Labelled photos from "noodles", an image-classification folder in nakam7/keras-cnn-demo. The possible labels are: ramen, udon.

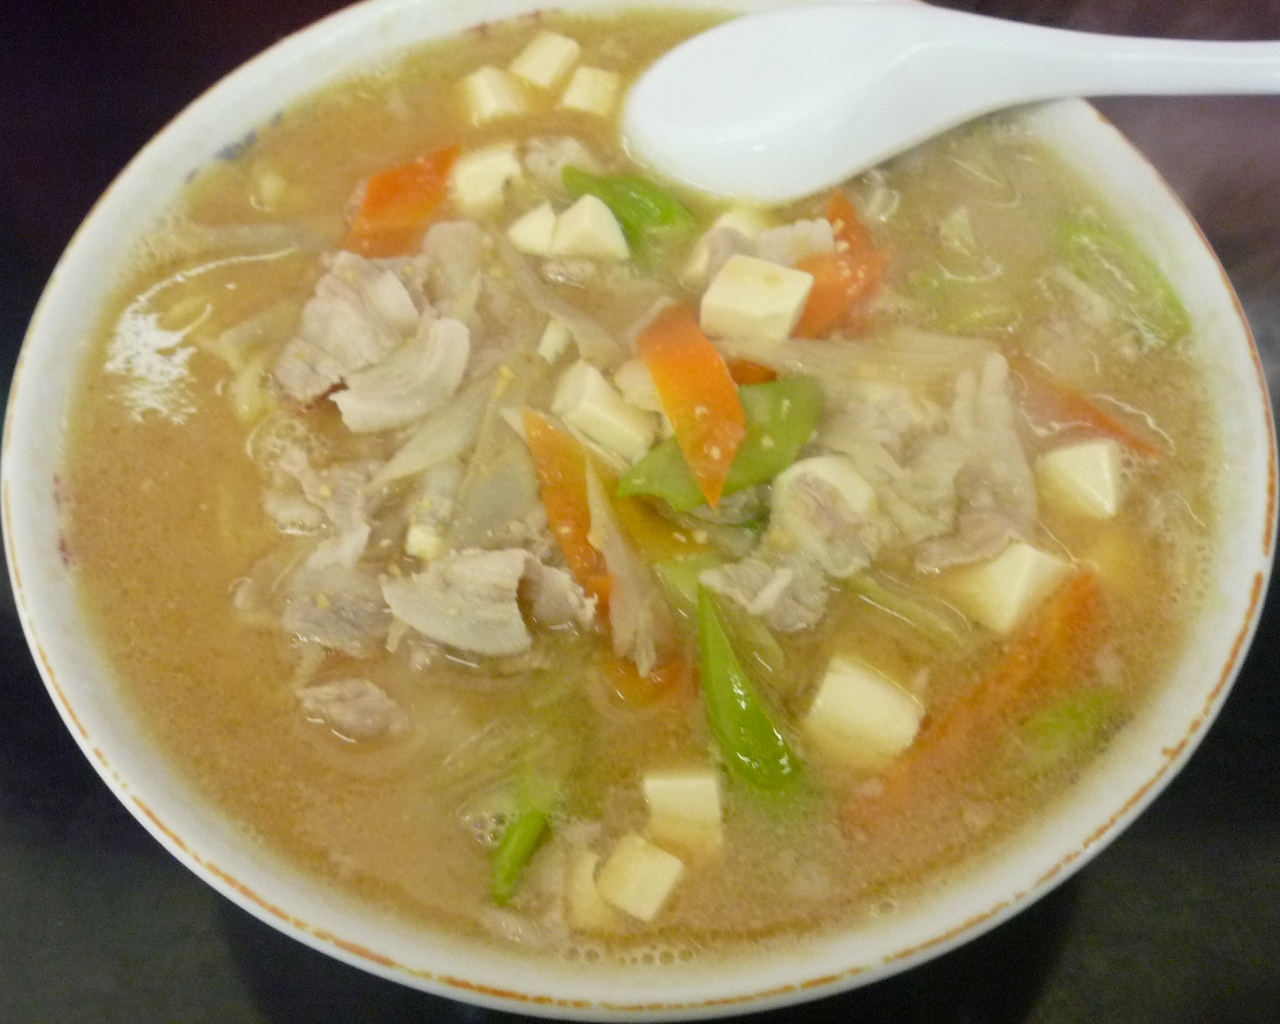
Label: ramen

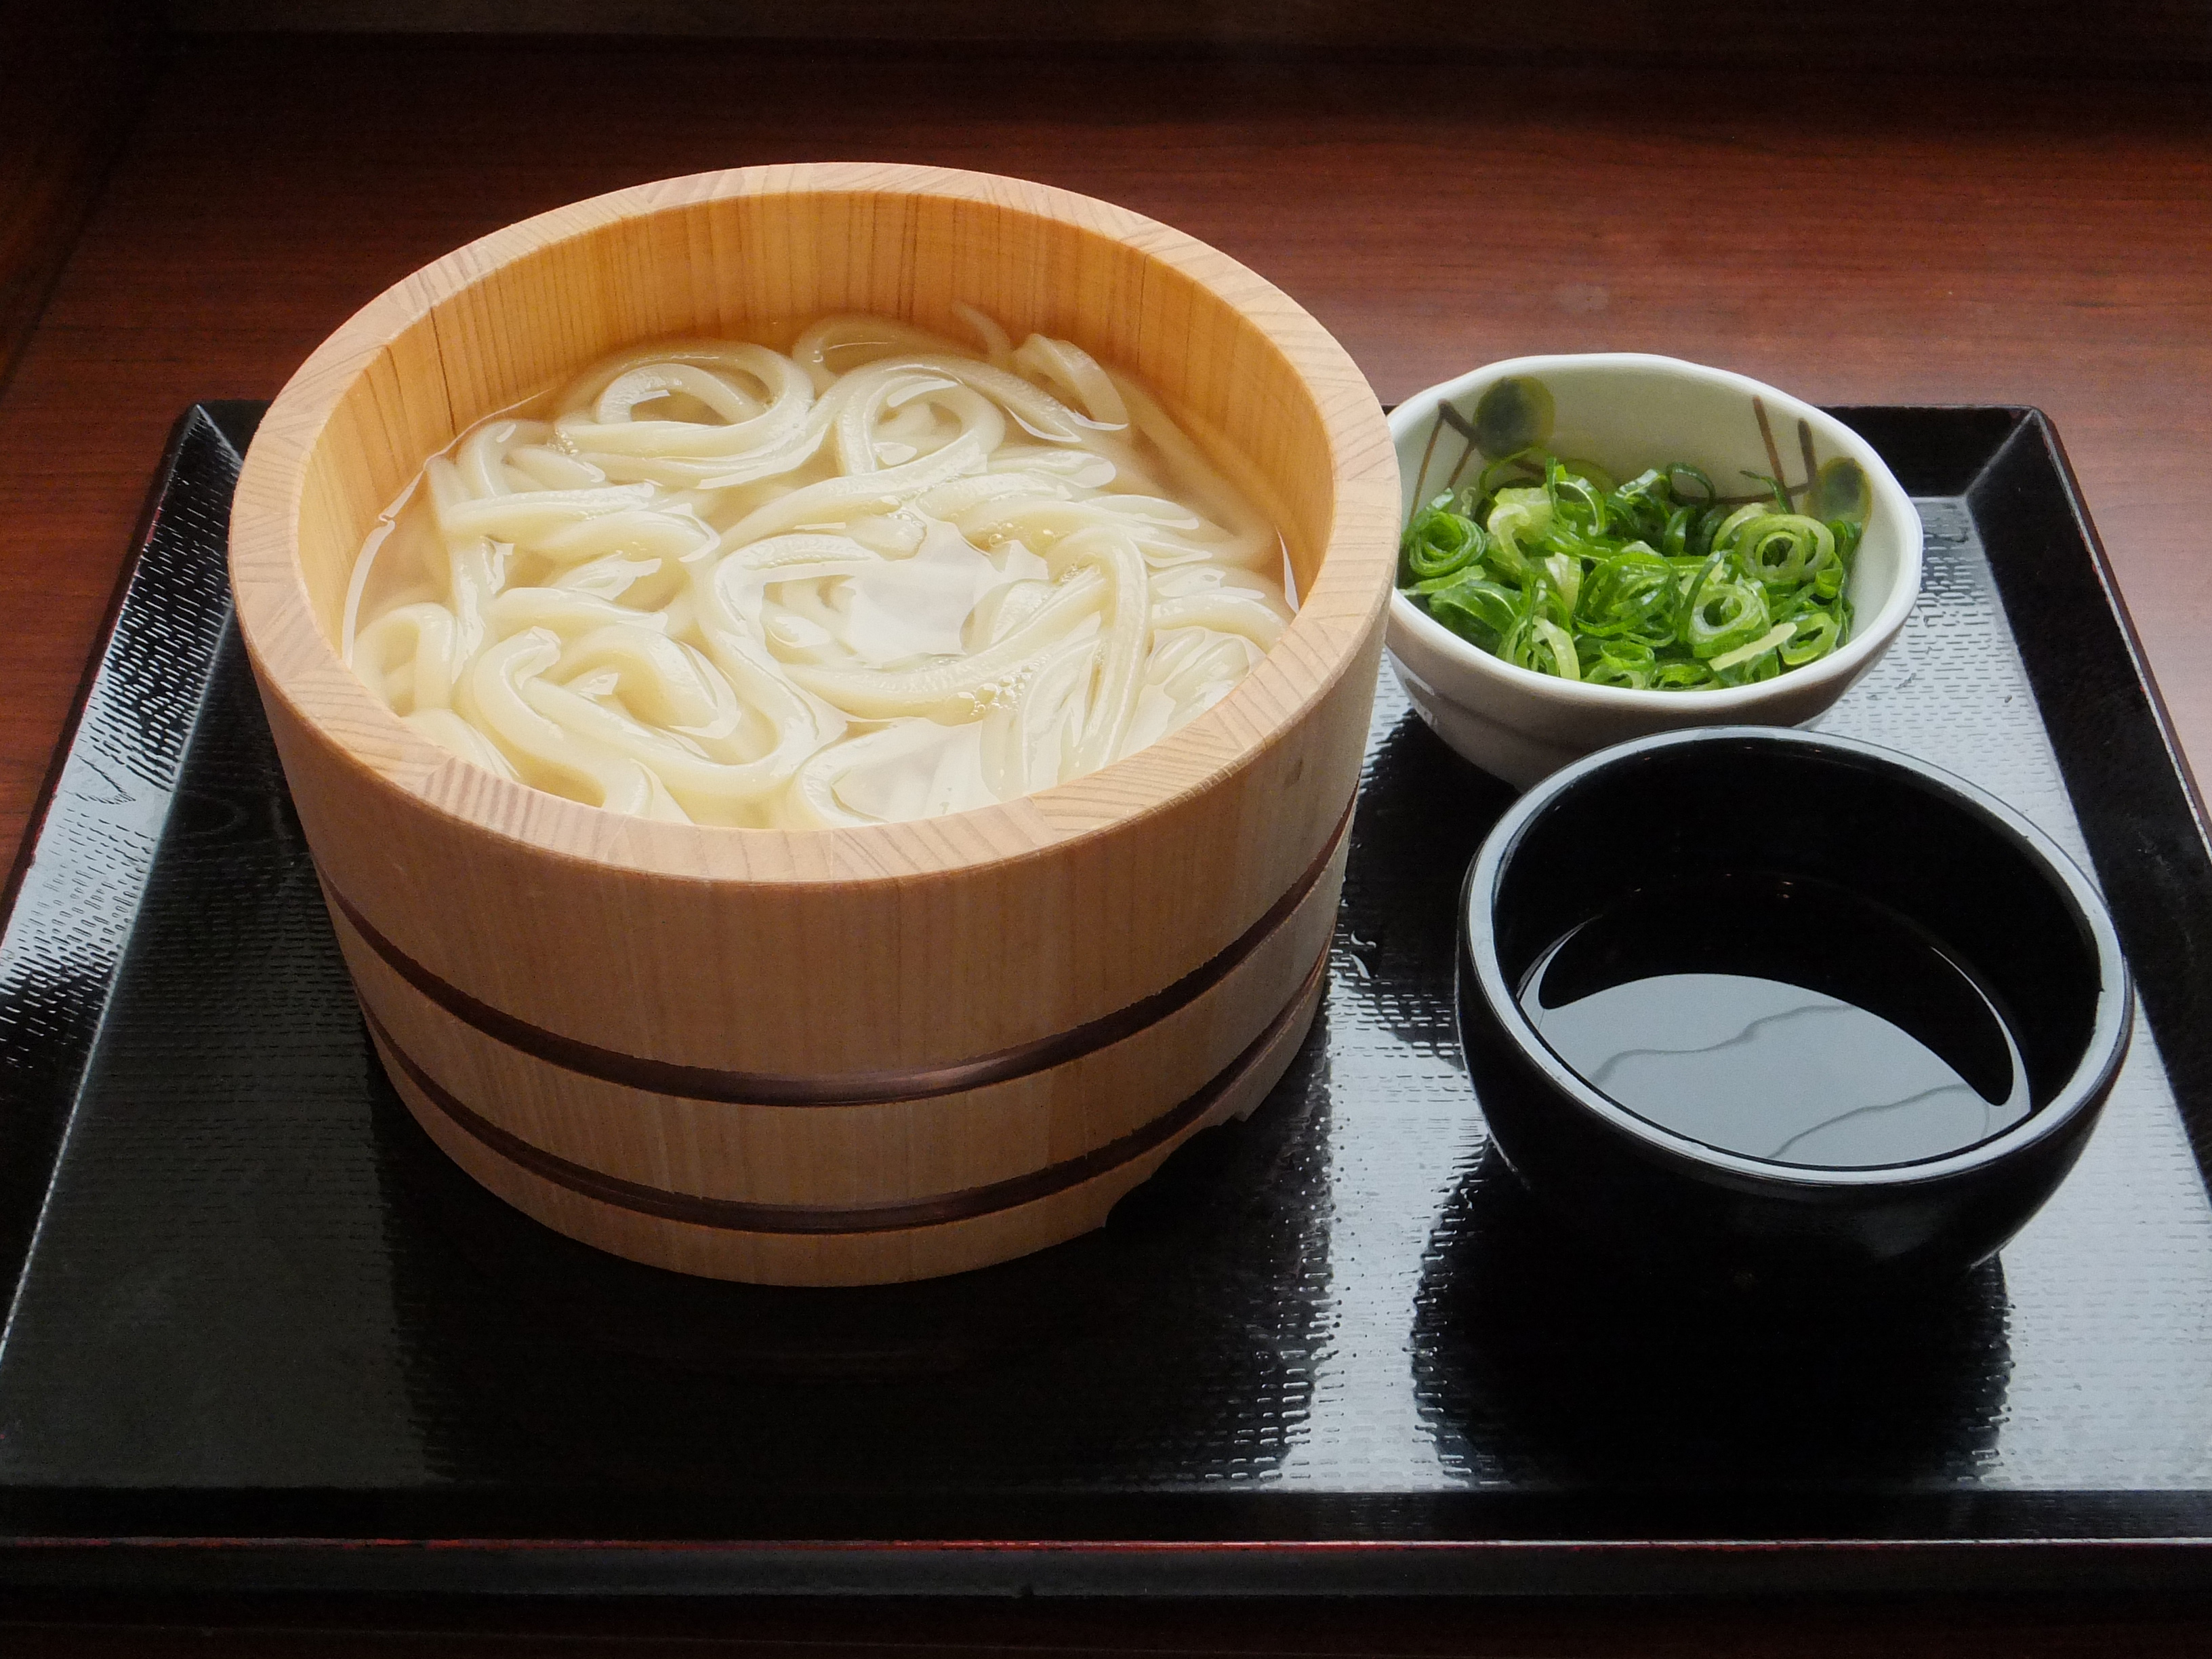
Label: udon

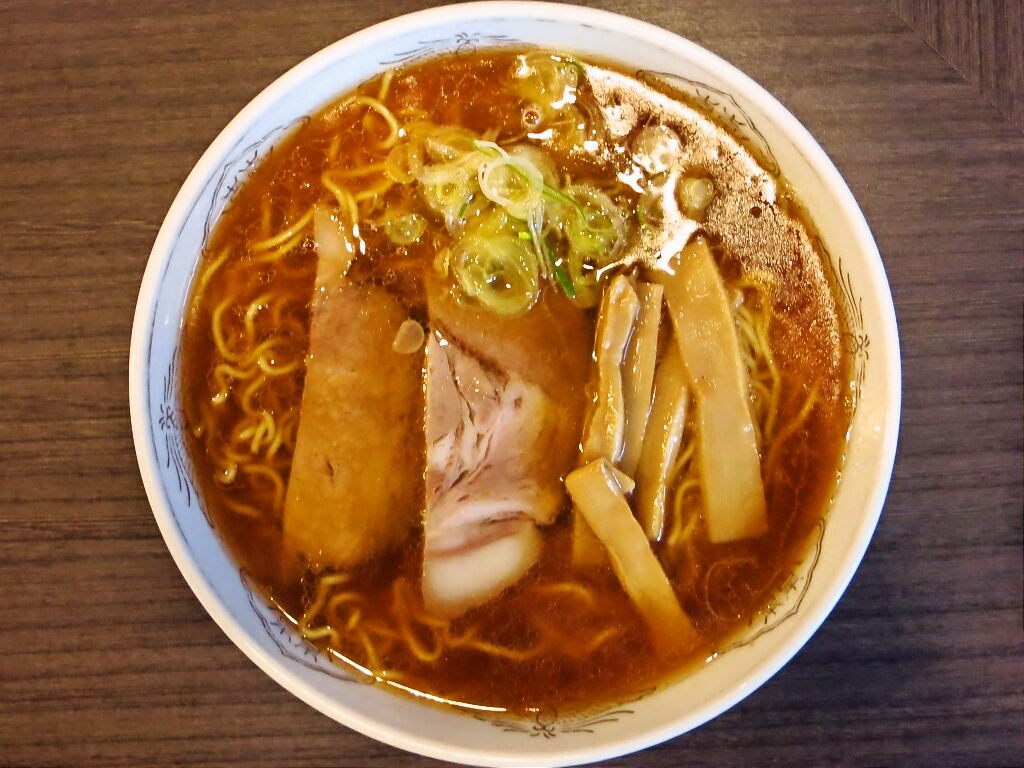
Label: ramen

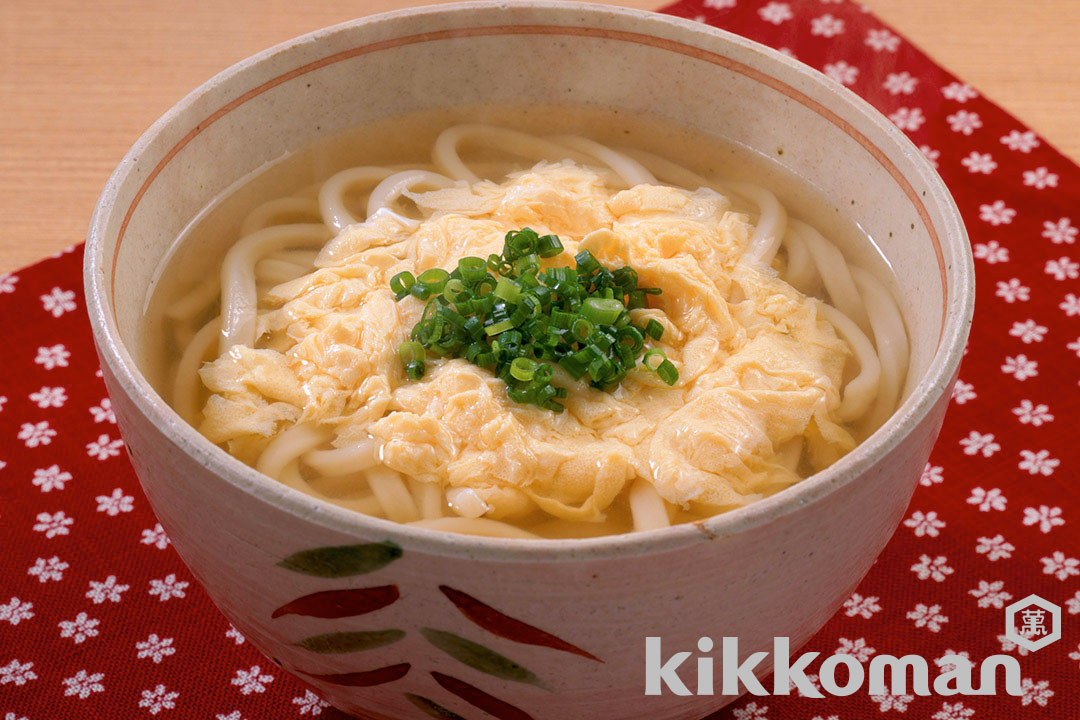
Label: udon

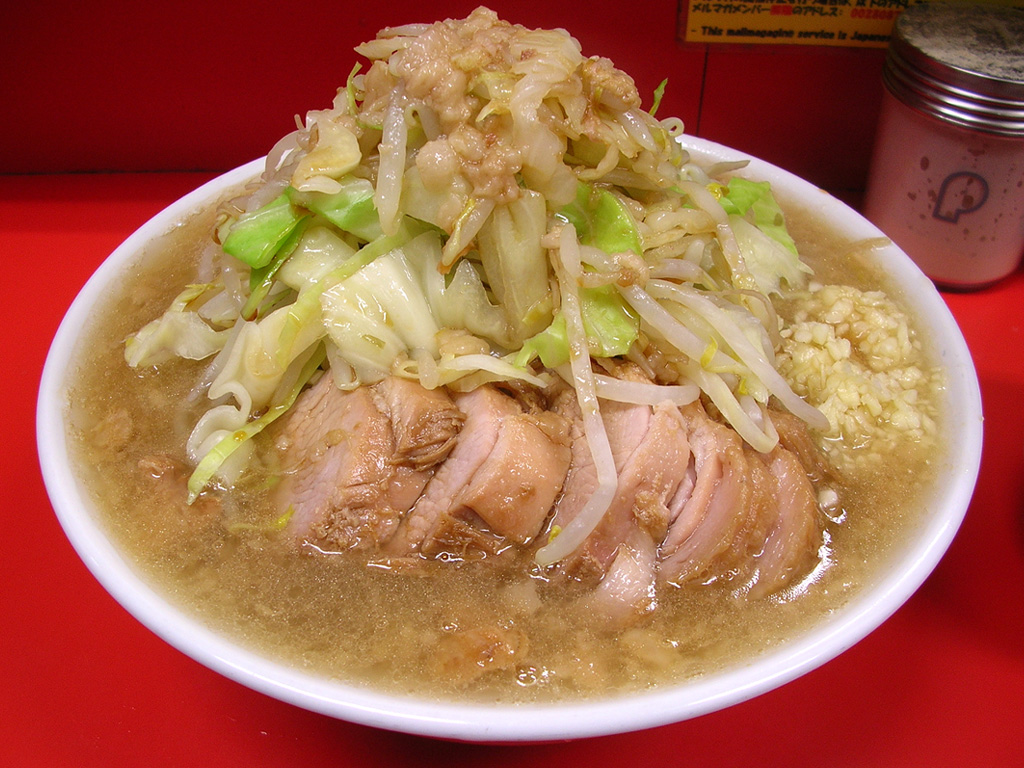
Label: ramen

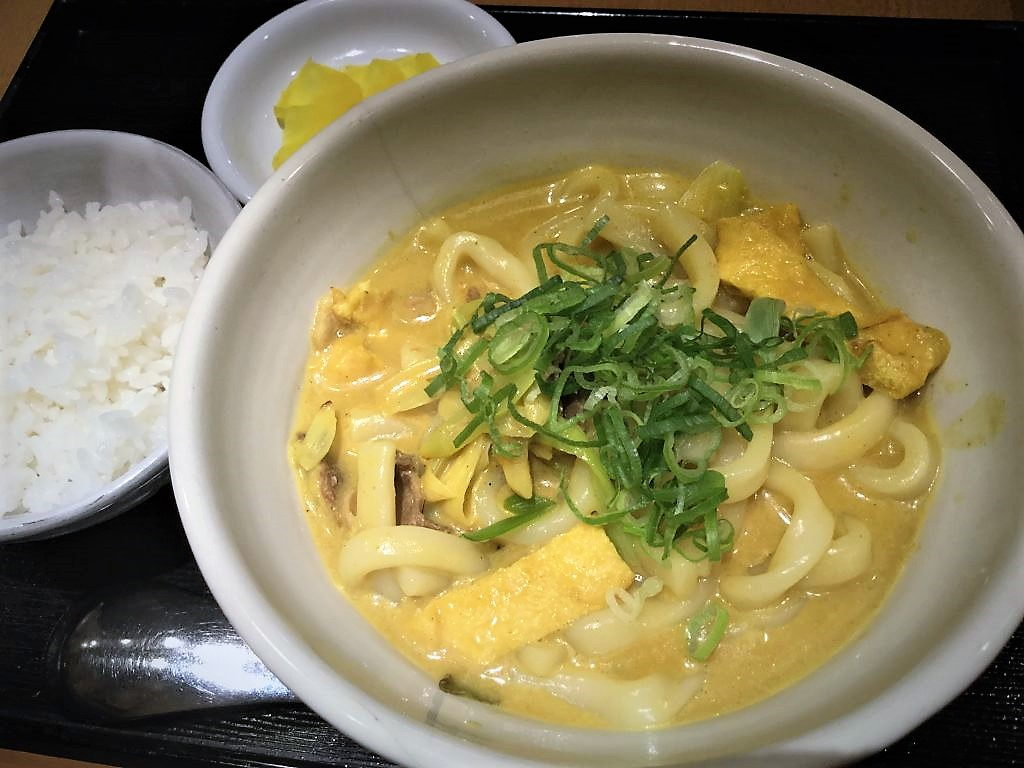
Label: udon
